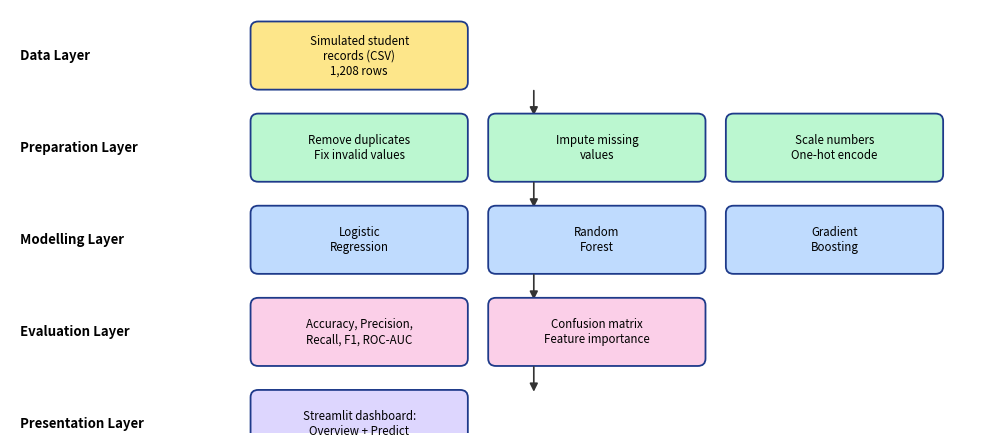

The script that saved this image: (Note: this script raises an exception after producing the figure.)
"""Draws the architecture and UML diagrams used in the report."""
import matplotlib; matplotlib.use("Agg")
import matplotlib.pyplot as plt
from matplotlib.patches import FancyBboxPatch, Ellipse, Rectangle, FancyArrowPatch
FIG = "outputs/figures/"

def box(ax, x, y, w, h, text, fc="#dbeafe", ec="#1e3a8a", fs=9, bold=False):
    ax.add_patch(FancyBboxPatch((x, y), w, h, boxstyle="round,pad=0.02,rounding_size=0.08", fc=fc, ec=ec, lw=1.3))
    ax.text(x + w / 2, y + h / 2, text, ha="center", va="center", fontsize=fs, fontweight="bold" if bold else None, wrap=True)

def arrow(ax, p, q, style="-|>", ls="-", color="#333"):
    ax.add_patch(FancyArrowPatch(p, q, arrowstyle=style, mutation_scale=12, lw=1.2, ls=ls, color=color))

# ---------- 1. Architecture ----------
fig, ax = plt.subplots(figsize=(10, 4.6)); ax.set_xlim(0, 10); ax.set_ylim(0, 4.6); ax.axis("off")
layers = [("Data Layer", ["Simulated student\nrecords (CSV)\n1,208 rows"], "#fde68a"),
          ("Preparation Layer", ["Remove duplicates\nFix invalid values", "Impute missing\nvalues", "Scale numbers\nOne-hot encode"], "#bbf7d0"),
          ("Modelling Layer", ["Logistic\nRegression", "Random\nForest", "Gradient\nBoosting"], "#bfdbfe"),
          ("Evaluation Layer", ["Accuracy, Precision,\nRecall, F1, ROC-AUC", "Confusion matrix\nFeature importance"], "#fbcfe8"),
          ("Presentation Layer", ["Streamlit dashboard:\nOverview + Predict"], "#ddd6fe")]
y = 3.75
for i, (name, items, col) in enumerate(layers):
    ax.text(0.1, y + .35, name, fontsize=9.5, fontweight="bold", va="center")
    n = len(items); w = 2.2; gap = .25; x0 = 2.5
    for j, t in enumerate(items): box(ax, x0 + j * (w + gap), y, w, .7, t, fc=col, fs=8.3)
    if i < len(layers) - 1: arrow(ax, (5.4, y), (5.4, y - .33))
    y -= 1.0
plt.tight_layout(); plt.savefig(FIG + "d1_architecture.png", dpi=200); plt.close()

# ---------- 2. Use case ----------
fig, ax = plt.subplots(figsize=(9, 5.4)); ax.set_xlim(0, 9); ax.set_ylim(0, 5.4); ax.axis("off")
ax.add_patch(Rectangle((2.2, .2), 4.6, 5.0, fc="#f8fafc", ec="#334155", lw=1.4)); ax.text(4.5, 4.95, "Student Risk Prediction System", ha="center", fontweight="bold", fontsize=10)
ucs = ["Upload / load student data", "Clean and prepare data", "Train and compare models", "View evaluation results", "View overview dashboard", "Predict risk for a student", "Get support recommendation"]
pos = {}
for i, u in enumerate(ucs):
    cy = 4.4 - i * 0.62; ax.add_patch(Ellipse((4.5, cy), 3.5, .5, fc="#dbeafe", ec="#1e3a8a")); ax.text(4.5, cy, u, ha="center", va="center", fontsize=8.5); pos[i] = cy
def actor(x, y, name):
    ax.add_patch(plt.Circle((x, y + .45), .15, fc="white", ec="k")); ax.plot([x, x], [y + .3, y - .1], "k", lw=1.3)
    ax.plot([x - .25, x + .25], [y + .15, y + .15], "k", lw=1.3); ax.plot([x, x - .2], [y - .1, y - .4], "k", lw=1.3); ax.plot([x, x + .2], [y - .1, y - .4], "k", lw=1.3)
    ax.text(x, y - .65, name, ha="center", fontsize=9, fontweight="bold")
actor(1.0, 3.3, "Data Analyst\n(Student)"); actor(8.0, 3.3, "Faculty /\nMentor"); actor(8.0, 1.1, "Admin / HOD")
for i in [0, 1, 2, 3]: ax.plot([1.25, 2.75], [3.3, pos[i]], color="#555", lw=.9)
for i in [4, 5, 6]: ax.plot([7.75, 6.25], [3.3, pos[i]], color="#555", lw=.9)
for i in [4, 3]: ax.plot([7.75, 6.25], [1.1, pos[i]], color="#555", lw=.9)
plt.tight_layout(); plt.savefig(FIG + "d2_usecase.png", dpi=200); plt.close()

# ---------- 3. Class diagram ----------
fig, ax = plt.subplots(figsize=(10, 4.8)); ax.set_xlim(0, 10); ax.set_ylim(0, 4.8); ax.axis("off")
def cls(x, y, w, name, attrs, meths, fc="#e0f2fe"):
    h = .42 + .22 * (len(attrs) + len(meths)) + .3
    ax.add_patch(Rectangle((x, y), w, h, fc=fc, ec="#0c4a6e", lw=1.3)); ax.text(x + w / 2, y + h - .22, name, ha="center", fontweight="bold", fontsize=9)
    ax.plot([x, x + w], [y + h - .42, y + h - .42], color="#0c4a6e", lw=1)
    yy = y + h - .62
    for a in attrs: ax.text(x + .08, yy, a, fontsize=7.6, va="center"); yy -= .22
    ax.plot([x, x + w], [yy + .11, yy + .11], color="#0c4a6e", lw=1); yy -= .1
    for m in meths: ax.text(x + .08, yy, m, fontsize=7.6, va="center"); yy -= .22
    return (x + w / 2, y + h / 2, x, y, w, h)
a = cls(.2, 2.3, 2.4, "DataLoader", ["+ path : str", "+ raw_df : DataFrame"], ["+ load()", "+ remove_duplicates()", "+ fix_invalid()"])
b = cls(3.0, 2.3, 2.5, "Preprocessor", ["+ num_cols : list", "+ cat_cols : list"], ["+ impute()", "+ scale()", "+ encode()"], "#dcfce7")
c = cls(5.9, 2.3, 2.0, "ModelTrainer", ["+ models : dict", "+ best : Pipeline"], ["+ train()", "+ cross_validate()", "+ save()"], "#fef9c3")
d = cls(8.2, 2.3, 1.7, "Evaluator", ["+ metrics : dict"], ["+ score()", "+ confusion()", "+ importance()"], "#fce7f3")
e = cls(3.4, .1, 3.2, "Dashboard", ["+ model : Pipeline", "+ data : DataFrame"], ["+ show_overview()", "+ predict_student()"], "#ede9fe")
for p, q in [((2.6, 3.2), (3.0, 3.2)), ((5.5, 3.2), (5.9, 3.2)), ((7.9, 3.2), (8.2, 3.2))]: arrow(ax, p, q)
arrow(ax, (6.9, 2.3), (5.6, 1.35), ls="--"); ax.text(6.6, 1.7, "uses saved\nmodel", fontsize=7.5)
plt.tight_layout(); plt.savefig(FIG + "d3_class.png", dpi=200); plt.close()

# ---------- 4. Sequence ----------
fig, ax = plt.subplots(figsize=(10, 5.2)); ax.set_xlim(0, 10); ax.set_ylim(0, 5.2); ax.axis("off")
names = ["User", "Dashboard", "Model\n(Pipeline)", "Data Store"]; xs = [1.2, 3.8, 6.4, 8.9]
for n, x in zip(names, xs):
    box(ax, x - .8, 4.5, 1.6, .55, n, fc="#e0e7ff", fs=9, bold=True); ax.plot([x, x], [4.5, .2], "--", color="#64748b", lw=1)
msgs = [(0, 1, 4.0, "1. Select 'Predict a student'"), (0, 1, 3.45, "2. Enter attendance, GPA, backlogs ..."), (1, 2, 2.9, "3. predict_proba(row)"),
        (2, 1, 2.35, "4. risk probability"), (1, 3, 1.8, "5. read overview data (optional)"), (3, 1, 1.3, "6. return records"), (1, 0, .7, "7. Show risk level + advice")]
for s, t, yy, txt in msgs:
    arrow(ax, (xs[s], yy), (xs[t], yy), ls="-" if s < t else "--"); ax.text((xs[s] + xs[t]) / 2, yy + .1, txt, ha="center", fontsize=8.3)
plt.tight_layout(); plt.savefig(FIG + "d4_sequence.png", dpi=200); plt.close()
print("diagrams done")
